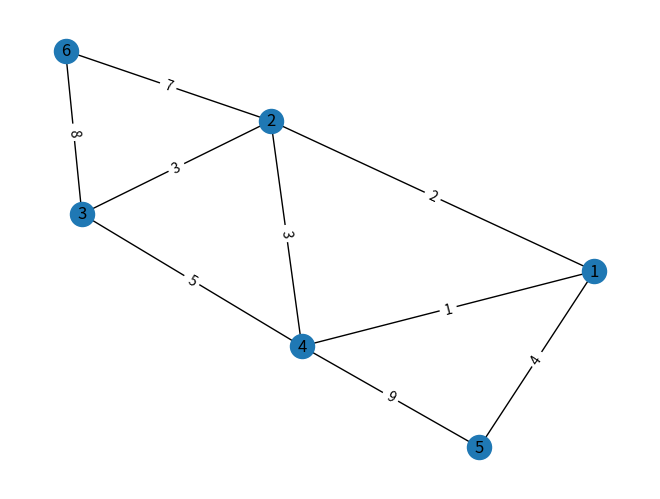

Python code for this plot:
import networkx as nx
import matplotlib.pyplot as plt

G = nx.Graph()

edges = [
    (5,4,9),
    (1,5,4),
    (1,2,2),
    (2,6,7),
    (6,3,8),
    (3,4,5),
    (1,4,1),
    (2,4,3),
    (2,3,3)
]

for u,v,w in edges:
    G.add_edge(u,v,weight=w)

pos = nx.spring_layout(G)
nx.draw(G,pos,with_labels=True)
nx.draw_networkx_edge_labels(G,pos,
    edge_labels=nx.get_edge_attributes(G,'weight'))

plt.show()
